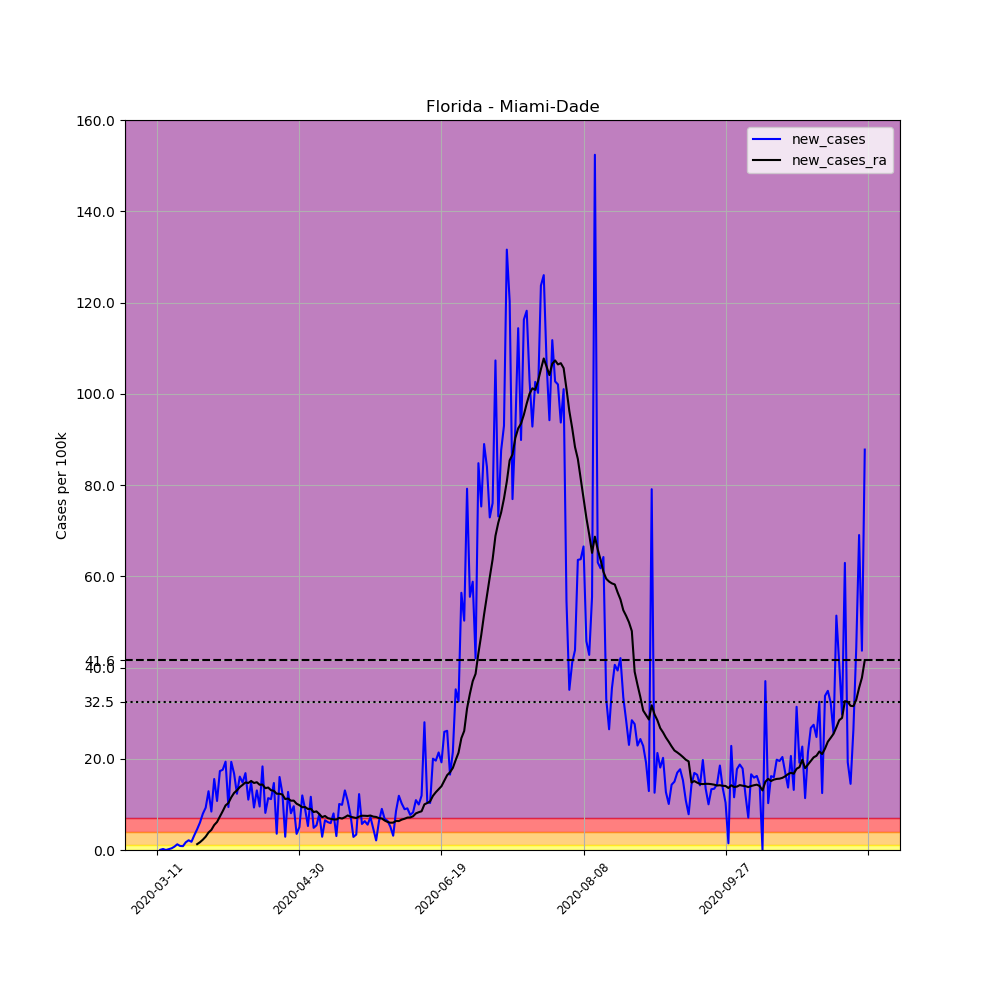

Values plotted in this chart, from the file beside it:
, date, county, state, fips, cases, deaths, COUNTY, STNAME, CTYNAME, POPESTIMATE2019, per_100k, new_cases, new_cases_ra
42890, 2020-03-11, Miami-Dade, Florida, 12086, 1, 0, 86, Florida, Miami-Dade, 2716940, 0.03681, , 
42891, 2020-03-12, Miami-Dade, Florida, 12086, 2, 0, 86, Florida, Miami-Dade, 2716940, 0.07361, 0.03681, 
42892, 2020-03-13, Miami-Dade, Florida, 12086, 8, 0, 86, Florida, Miami-Dade, 2716940, 0.2944, 0.2208, 
42893, 2020-03-14, Miami-Dade, Florida, 12086, 8, 0, 86, Florida, Miami-Dade, 2716940, 0.2944, 0.0, 
42894, 2020-03-15, Miami-Dade, Florida, 12086, 13, 0, 86, Florida, Miami-Dade, 2716940, 0.4785, 0.184, 
42895, 2020-03-16, Miami-Dade, Florida, 12086, 23, 0, 86, Florida, Miami-Dade, 2716940, 0.8465, 0.3681, 
42896, 2020-03-17, Miami-Dade, Florida, 12086, 43, 0, 86, Florida, Miami-Dade, 2716940, 1.583, 0.7361, 
42897, 2020-03-18, Miami-Dade, Florida, 12086, 77, 0, 86, Florida, Miami-Dade, 2716940, 2.834, 1.251, 
42898, 2020-03-19, Miami-Dade, Florida, 12086, 101, 0, 86, Florida, Miami-Dade, 2716940, 3.717, 0.8833, 
42899, 2020-03-20, Miami-Dade, Florida, 12086, 124, 0, 86, Florida, Miami-Dade, 2716940, 4.564, 0.8465, 
42900, 2020-03-21, Miami-Dade, Florida, 12086, 170, 0, 86, Florida, Miami-Dade, 2716940, 6.257, 1.693, 
42901, 2020-03-22, Miami-Dade, Florida, 12086, 228, 0, 86, Florida, Miami-Dade, 2716940, 8.392, 2.135, 
42902, 2020-03-23, Miami-Dade, Florida, 12086, 277, 0, 86, Florida, Miami-Dade, 2716940, 10.2, 1.803, 
42903, 2020-03-24, Miami-Dade, Florida, 12086, 365, 0, 86, Florida, Miami-Dade, 2716940, 13.43, 3.239, 
42904, 2020-03-25, Miami-Dade, Florida, 12086, 489, 0, 86, Florida, Miami-Dade, 2716940, 18, 4.564, 1.283
42905, 2020-03-26, Miami-Dade, Florida, 12086, 653, 0, 86, Florida, Miami-Dade, 2716940, 24.03, 6.036, 1.711
42906, 2020-03-27, Miami-Dade, Florida, 12086, 869, 2, 86, Florida, Miami-Dade, 2716940, 31.98, 7.95, 2.264
42907, 2020-03-28, Miami-Dade, Florida, 12086, 1121, 3, 86, Florida, Miami-Dade, 2716940, 41.26, 9.275, 2.926
42908, 2020-03-29, Miami-Dade, Florida, 12086, 1471, 3, 86, Florida, Miami-Dade, 2716940, 54.14, 12.88, 3.833
42909, 2020-03-30, Miami-Dade, Florida, 12086, 1700, 4, 86, Florida, Miami-Dade, 2716940, 62.57, 8.429, 4.409
42910, 2020-03-31, Miami-Dade, Florida, 12086, 2123, 7, 86, Florida, Miami-Dade, 2716940, 78.14, 15.57, 5.468
42911, 2020-04-01, Miami-Dade, Florida, 12086, 2415, 11, 86, Florida, Miami-Dade, 2716940, 88.89, 10.75, 6.147
42912, 2020-04-02, Miami-Dade, Florida, 12086, 2885, 20, 86, Florida, Miami-Dade, 2716940, 106.2, 17.3, 7.319
42913, 2020-04-03, Miami-Dade, Florida, 12086, 3363, 25, 86, Florida, Miami-Dade, 2716940, 123.8, 17.59, 8.515
42914, 2020-04-04, Miami-Dade, Florida, 12086, 3889, 31, 86, Florida, Miami-Dade, 2716940, 143.1, 19.36, 9.777
42915, 2020-04-05, Miami-Dade, Florida, 12086, 4145, 31, 86, Florida, Miami-Dade, 2716940, 152.6, 9.422, 10.3
42916, 2020-04-06, Miami-Dade, Florida, 12086, 4670, 41, 86, Florida, Miami-Dade, 2716940, 171.9, 19.32, 11.55
42917, 2020-04-07, Miami-Dade, Florida, 12086, 5125, 47, 86, Florida, Miami-Dade, 2716940, 188.6, 16.75, 12.51
42918, 2020-04-08, Miami-Dade, Florida, 12086, 5460, 50, 86, Florida, Miami-Dade, 2716940, 201, 12.33, 13.07
42919, 2020-04-09, Miami-Dade, Florida, 12086, 5897, 66, 86, Florida, Miami-Dade, 2716940, 217, 16.08, 13.79
42920, 2020-04-10, Miami-Dade, Florida, 12086, 6299, 84, 86, Florida, Miami-Dade, 2716940, 231.8, 14.8, 14.28
42921, 2020-04-11, Miami-Dade, Florida, 12086, 6757, 93, 86, Florida, Miami-Dade, 2716940, 248.7, 16.86, 14.82
42922, 2020-04-12, Miami-Dade, Florida, 12086, 7057, 97, 86, Florida, Miami-Dade, 2716940, 259.7, 11.04, 14.69
42923, 2020-04-13, Miami-Dade, Florida, 12086, 7458, 109, 86, Florida, Miami-Dade, 2716940, 274.5, 14.76, 15.14
42924, 2020-04-14, Miami-Dade, Florida, 12086, 7711, 143, 86, Florida, Miami-Dade, 2716940, 283.8, 9.312, 14.69
42925, 2020-04-15, Miami-Dade, Florida, 12086, 8066, 155, 86, Florida, Miami-Dade, 2716940, 296.9, 13.07, 14.86
42926, 2020-04-16, Miami-Dade, Florida, 12086, 8325, 183, 86, Florida, Miami-Dade, 2716940, 306.4, 9.533, 14.3
42927, 2020-04-17, Miami-Dade, Florida, 12086, 8823, 195, 86, Florida, Miami-Dade, 2716940, 324.7, 18.33, 14.35
42928, 2020-04-18, Miami-Dade, Florida, 12086, 9044, 198, 86, Florida, Miami-Dade, 2716940, 332.9, 8.134, 13.55
42929, 2020-04-19, Miami-Dade, Florida, 12086, 9353, 207, 86, Florida, Miami-Dade, 2716940, 344.2, 11.37, 13.69
42930, 2020-04-20, Miami-Dade, Florida, 12086, 9656, 223, 86, Florida, Miami-Dade, 2716940, 355.4, 11.15, 13.11
42931, 2020-04-21, Miami-Dade, Florida, 12086, 10055, 233, 86, Florida, Miami-Dade, 2716940, 370.1, 14.69, 12.96
42932, 2020-04-22, Miami-Dade, Florida, 12086, 10152, 240, 86, Florida, Miami-Dade, 2716940, 373.7, 3.57, 12.34
42933, 2020-04-23, Miami-Dade, Florida, 12086, 10587, 270, 86, Florida, Miami-Dade, 2716940, 389.7, 16.01, 12.33
42934, 2020-04-24, Miami-Dade, Florida, 12086, 10925, 287, 86, Florida, Miami-Dade, 2716940, 402.1, 12.44, 12.16
42935, 2020-04-25, Miami-Dade, Florida, 12086, 11004, 295, 86, Florida, Miami-Dade, 2716940, 405, 2.908, 11.17
42936, 2020-04-26, Miami-Dade, Florida, 12086, 11350, 301, 86, Florida, Miami-Dade, 2716940, 417.7, 12.73, 11.29
42937, 2020-04-27, Miami-Dade, Florida, 12086, 11569, 302, 86, Florida, Miami-Dade, 2716940, 425.8, 8.061, 10.81
42938, 2020-04-28, Miami-Dade, Florida, 12086, 11830, 324, 86, Florida, Miami-Dade, 2716940, 435.4, 9.606, 10.83
42939, 2020-04-29, Miami-Dade, Florida, 12086, 11926, 338, 86, Florida, Miami-Dade, 2716940, 438.9, 3.533, 10.15
42940, 2020-04-30, Miami-Dade, Florida, 12086, 12063, 352, 86, Florida, Miami-Dade, 2716940, 444, 5.042, 9.827
42941, 2020-05-01, Miami-Dade, Florida, 12086, 12388, 358, 86, Florida, Miami-Dade, 2716940, 456, 11.96, 9.372
42942, 2020-05-02, Miami-Dade, Florida, 12086, 12631, 367, 86, Florida, Miami-Dade, 2716940, 464.9, 8.944, 9.43
42943, 2020-05-03, Miami-Dade, Florida, 12086, 12774, 369, 86, Florida, Miami-Dade, 2716940, 470.2, 5.263, 8.994
42944, 2020-05-04, Miami-Dade, Florida, 12086, 13091, 378, 86, Florida, Miami-Dade, 2716940, 481.8, 11.67, 9.031
42945, 2020-05-05, Miami-Dade, Florida, 12086, 13223, 407, 86, Florida, Miami-Dade, 2716940, 486.7, 4.858, 8.329
42946, 2020-05-06, Miami-Dade, Florida, 12086, 13370, 432, 86, Florida, Miami-Dade, 2716940, 492.1, 5.41, 8.46
42947, 2020-05-07, Miami-Dade, Florida, 12086, 13584, 454, 86, Florida, Miami-Dade, 2716940, 500, 7.877, 7.879
42948, 2020-05-08, Miami-Dade, Florida, 12086, 13663, 468, 86, Florida, Miami-Dade, 2716940, 502.9, 2.908, 7.198
42949, 2020-05-09, Miami-Dade, Florida, 12086, 13840, 482, 86, Florida, Miami-Dade, 2716940, 509.4, 6.515, 7.456
... 190 more rows
